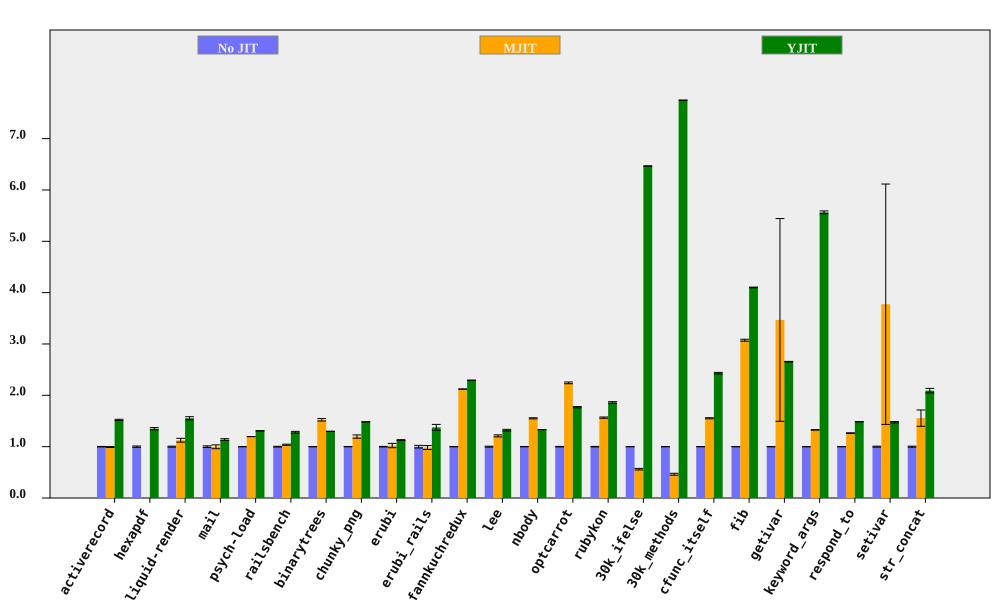

Values plotted in this chart, from the file beside it:
bench, No JIT (ms), No JIT RSD, MJIT (ms), MJIT RSD, YJIT (ms), YJIT RSD, MJIT spd, MJIT spd RSD, YJIT spd, YJIT spd RSD, % in YJIT
activerecord, 154.3, 0.4402, 155.5, 0.7852, 101.5, 0.6954, 0.9927, 0.9002, 1.521, 0.823, 85.98
hexapdf, 3215, 1.284, , , 2382, 1.026, , , 1.35, 1.643, 83.81
liquid-render, 198.2, 0.9368, 176.2, 3.194, 127.6, 1.72, 1.125, 3.328, 1.553, 1.958, 85.9
mail, 177, 1.595, 177.5, 3.37, 155.7, 0.1359, 0.9973, 3.728, 1.137, 1.601, 99.36
psych-load, 2511, 0.02961, 2098, 0.1063, 1918, 0.01709, 1.196, 0.1103, 1.309, 0.03419, 88.89
railsbench, 2881, 0.7273, 2778, 0.7454, 2248, 1.042, 1.037, 1.041, 1.282, 1.271, 86.56
binarytrees, 474.7, 0.1244, 311.6, 1.566, 365.5, 0.03956, 1.524, 1.57, 1.299, 0.1305, 84.27
chunky_png, 967.4, 0.04285, 808.6, 2.695, 652.2, 0.0934, 1.196, 2.696, 1.483, 0.1028, 99.95
erubi, 366.8, 0.5318, 359.1, 4.064, 325.4, 0.6049, 1.021, 4.099, 1.127, 0.8055, 100
erubi_rails, 26.81, 2.553, 27.27, 2.926, 19.51, 3.474, 0.9832, 3.883, 1.375, 4.311, 86.41
fannkuchredux, 5299, 0.2145, 2498, 0.07369, 2311, 0.05717, 2.121, 0.2268, 2.293, 0.222, 77.42
lee, 1257, 0.922, 1039, 1.323, 951.5, 0.758, 1.21, 1.612, 1.321, 1.194, 99.97
nbody, 123.4, 0.0917, 79.49, 0.6625, 92.66, 0.1241, 1.552, 0.6688, 1.332, 0.1543, 100
optcarrot, 6227, 0.4519, 2776, 0.6232, 3519, 0.5985, 2.243, 0.7698, 1.769, 0.7499, 96.16
rubykon, 12498, 0.5032, 7986, 0.6472, 6716, 0.6795, 1.565, 0.8197, 1.861, 0.8455, 99.76
30k_ifelse, 2374, 0.008726, 4228, 2.719, 367.2, 0.09469, 0.5614, 2.719, 6.465, 0.09509, 100
30k_methods, 6131, 0.03062, 13249, 4.054, 791.3, 0.02203, 0.4627, 4.054, 7.748, 0.03773, 100
cfunc_itself, 108.8, 0.1042, 70.07, 0.684, 44.75, 0.619, 1.553, 0.6919, 2.432, 0.6278, 100
fib, 265.6, 0.0294, 86.4, 0.6128, 64.75, 0.1545, 3.073, 0.6135, 4.101, 0.1573, 100
getivar, 113.2, 0.2137, 32.64, 56.94, 42.63, 0.04727, 3.468, 56.94, 2.655, 0.2189, 99.02
keyword_args, 293.3, 0.1442, 221.1, 0.3585, 52.71, 0.4741, 1.326, 0.3865, 5.564, 0.4955, 100
respond_to, 288.4, 0.1371, 228.2, 0.5713, 194, 0.04365, 1.264, 0.5875, 1.486, 0.1438, 100
setivar, 77.82, 0.9225, 20.62, 62.02, 52.7, 0.05114, 3.774, 62.03, 1.477, 0.9239, 99.15
str_concat, 84.99, 0.9896, 54.63, 10.17, 40.65, 1.859, 1.556, 10.22, 2.091, 2.106, 99.81
